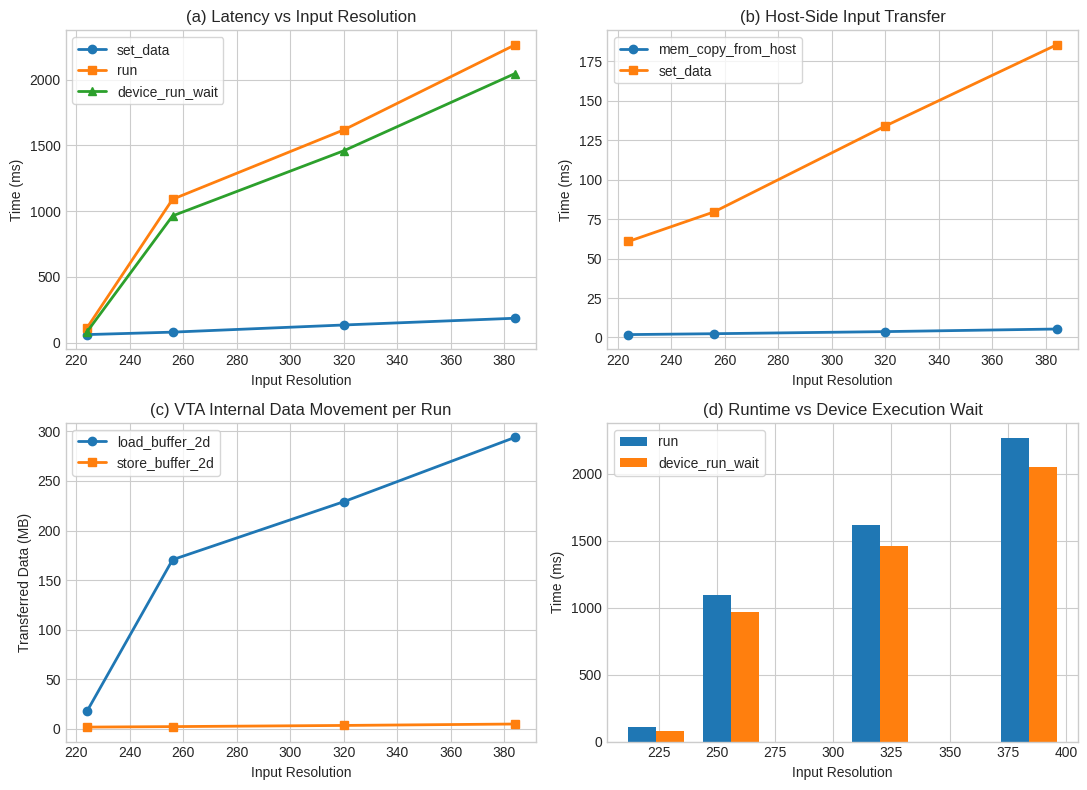

Write Python code to recreate this figure.
#!/usr/bin/env python3
"""Plot VTA input-scaling profiling results for thesis figures."""

import matplotlib.pyplot as plt
import numpy as np


def main():
    # Collected from AXU5EVB runs with deploy_classification_optimized.py
    input_size = np.array([224, 256, 320, 384])

    set_data_ms = np.array([60.833, 79.564, 133.974, 185.402])
    run_ms = np.array([111.691, 1090.723, 1618.868, 2265.928])
    device_run_wait_ms = np.array([81.424, 964.255, 1459.890, 2047.645])
    mem_copy_from_host_ms = np.array([1.823, 2.385, 3.712, 5.357])

    load_mb = np.array([17.49, 170.53, 229.10, 294.05])
    store_mb = np.array([1.60, 2.09, 3.27, 4.71])

    plt.style.use("seaborn-v0_8-whitegrid")
    fig, axes = plt.subplots(2, 2, figsize=(11, 8))
    fig.subplots_adjust(hspace=0.35, wspace=0.28)

    # (a) End-to-end latency breakdown
    ax = axes[0, 0]
    ax.plot(input_size, set_data_ms, marker="o", linewidth=2, label="set_data")
    ax.plot(input_size, run_ms, marker="s", linewidth=2, label="run")
    ax.plot(input_size, device_run_wait_ms, marker="^", linewidth=2, label="device_run_wait")
    ax.set_title("(a) Latency vs Input Resolution")
    ax.set_xlabel("Input Resolution")
    ax.set_ylabel("Time (ms)")
    ax.legend(frameon=True)

    # (b) Host-side transfer cost
    ax = axes[0, 1]
    ax.plot(input_size, mem_copy_from_host_ms, marker="o", linewidth=2, label="mem_copy_from_host")
    ax.plot(input_size, set_data_ms, marker="s", linewidth=2, label="set_data")
    ax.set_title("(b) Host-Side Input Transfer")
    ax.set_xlabel("Input Resolution")
    ax.set_ylabel("Time (ms)")
    ax.legend(frameon=True)

    # (c) Internal VTA data movement
    ax = axes[1, 0]
    ax.plot(input_size, load_mb, marker="o", linewidth=2, label="load_buffer_2d")
    ax.plot(input_size, store_mb, marker="s", linewidth=2, label="store_buffer_2d")
    ax.set_title("(c) VTA Internal Data Movement per Run")
    ax.set_xlabel("Input Resolution")
    ax.set_ylabel("Transferred Data (MB)")
    ax.legend(frameon=True)

    # (d) Device execution wait vs graph run
    ax = axes[1, 1]
    bar_width = 12
    ax.bar(input_size - bar_width / 2, run_ms, width=bar_width, label="run")
    ax.bar(input_size + bar_width / 2, device_run_wait_ms, width=bar_width, label="device_run_wait")
    ax.set_title("(d) Runtime vs Device Execution Wait")
    ax.set_xlabel("Input Resolution")
    ax.set_ylabel("Time (ms)")
    ax.legend(frameon=True)

    for ax in axes.flat:
        ax.tick_params(labelsize=10)

    plt.tight_layout()
    plt.savefig("vta_input_scaling_profile.png", dpi=300, bbox_inches="tight")
    plt.savefig("vta_input_scaling_profile.pdf", bbox_inches="tight")
    plt.show()


if __name__ == "__main__":
    main()
